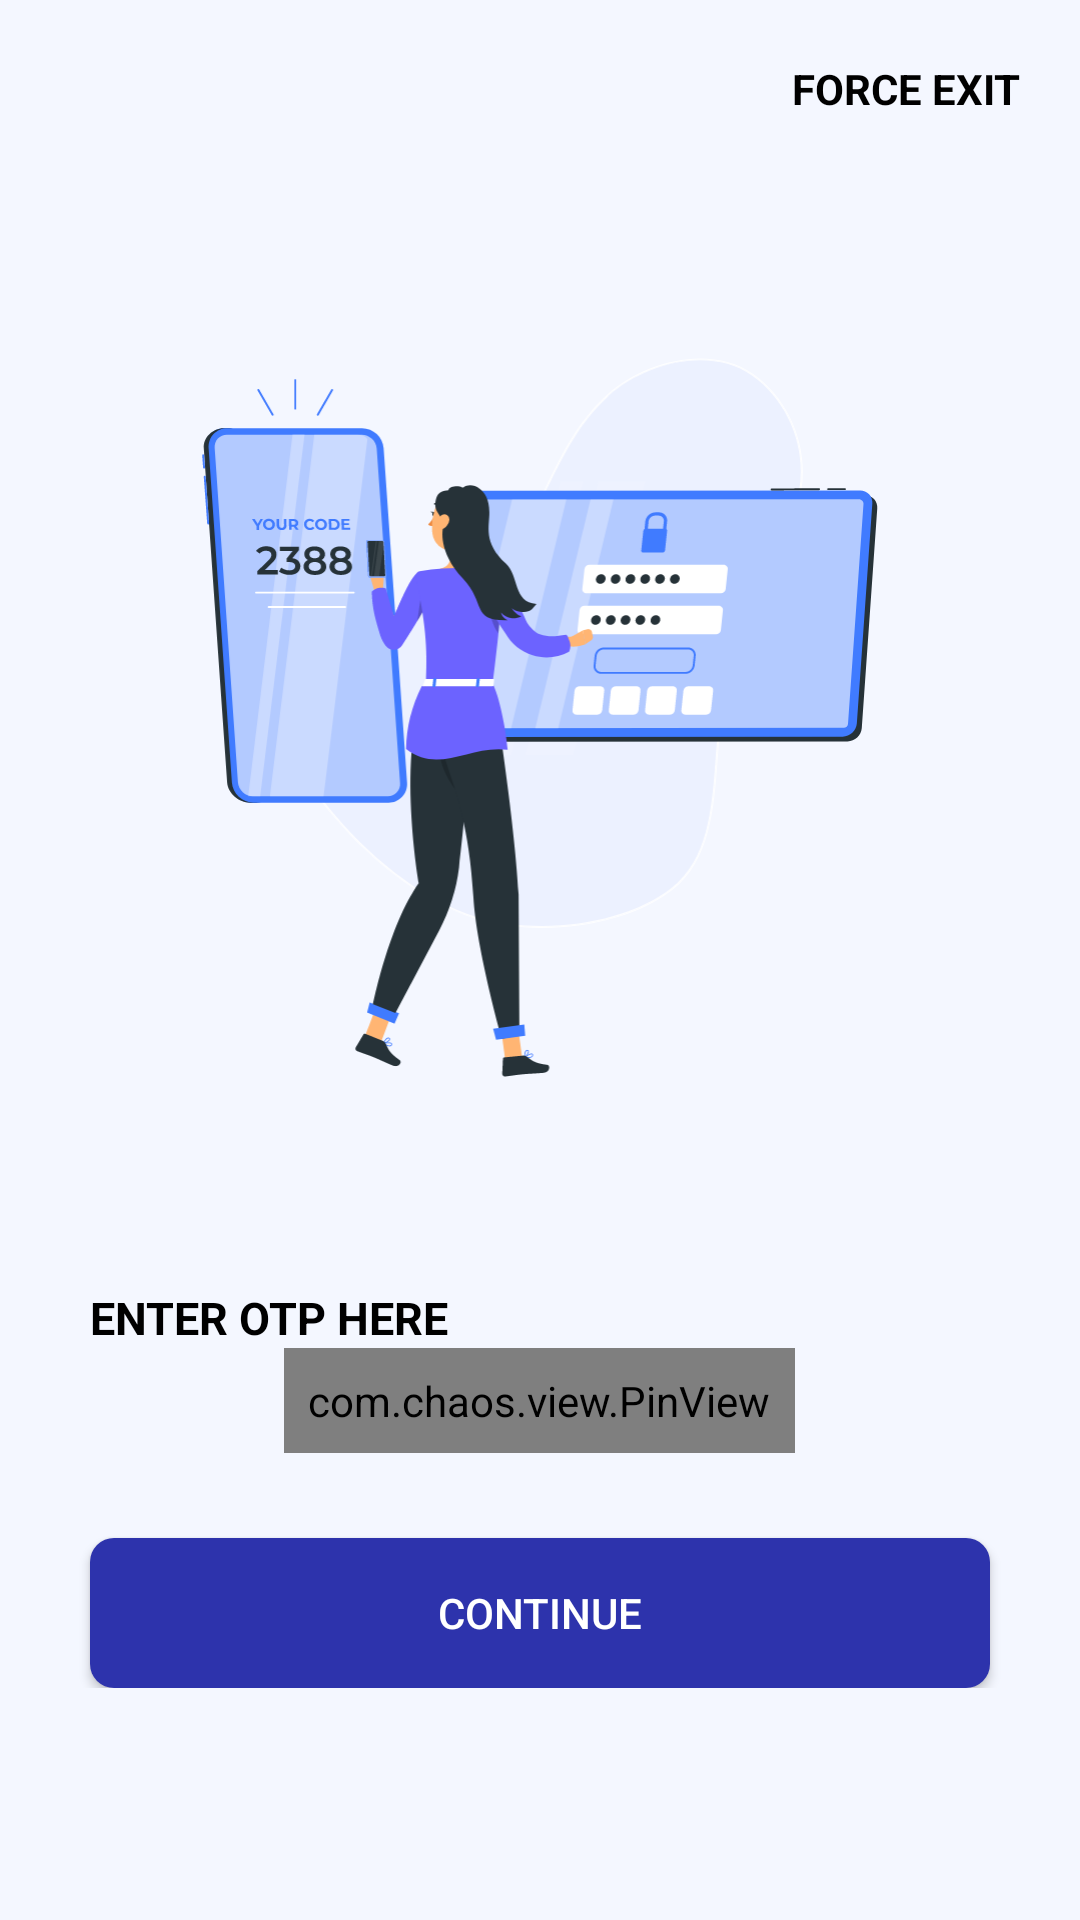

Android layout source for this screen:
<!-- AndroidManifest.xml: application theme Theme.Crepaid -->
<!-- res/layout/fragment_validater.xml -->
<?xml version="1.0" encoding="utf-8"?>
<ScrollView xmlns:android="http://schemas.android.com/apk/res/android"
    xmlns:app="http://schemas.android.com/apk/res-auto"
    xmlns:tools="http://schemas.android.com/tools"
    android:layout_width="match_parent"
    android:id="@+id/ScrollOtp"
    android:overScrollMode="never"
    android:scrollbars="none"
    android:layout_height="match_parent"
    android:orientation="vertical"
    android:background="@color/limeWhite"
    tools:context=".UI.Send_Otp_Activity">
    <RelativeLayout
        android:id="@+id/mainLayout"
        android:layout_width="match_parent"
        android:layout_height="wrap_content">
        <RelativeLayout
            android:id="@+id/headingLayout"
            android:layout_width="match_parent"
            android:layout_height="wrap_content"
            android:layout_alignParentTop="true">
            
            <LinearLayout
                android:gravity="end"
                android:layout_width="match_parent"
                android:layout_height="wrap_content">
                <TextView
                    android:id="@+id/ForceExit"
                    android:textAllCaps="true"
                    android:textStyle="bold"
                    android:layout_width="wrap_content"
                    android:layout_height="wrap_content"
                    android:text="@string/force_exit"
                    android:textColor="#000000"
                    android:layout_gravity="end"
                    android:gravity="right"
                    android:padding="20dp"/>
            </LinearLayout>
        </RelativeLayout>
        <RelativeLayout
            android:id="@+id/vectorImage"
            android:layout_below="@id/headingLayout"
            android:layout_width="match_parent"
            android:layout_height="wrap_content">
            
            <LinearLayout
                android:layout_width="match_parent"
                android:layout_height="wrap_content"
                android:layout_gravity="center"
                android:gravity="center">
                <ImageView
                    android:padding="30dp"
                    android:layout_margin="30dp"
                    android:layout_weight="1"
                    android:layout_width="300dp"
                    android:layout_height="300dp"
                    android:layout_gravity="center"
                    android:src="@drawable/ic_two_factor_authentication_rafiki2" />
            </LinearLayout>
        </RelativeLayout>

        <RelativeLayout
            android:layout_width="match_parent"
            android:layout_height="wrap_content"
            android:layout_below="@id/vectorImage"
            android:padding="10dp">

            <LinearLayout

                android:layout_width="match_parent"
                android:layout_height="wrap_content"
                android:orientation="vertical">

                <TextView
                    android:layout_width="match_parent"
                    android:layout_height="wrap_content"
                    android:layout_marginStart="20dp"
                    android:text="@string/a_single_step_to_go"
                    android:textColor="@color/black"
                    android:textSize="15sp"
                    android:textStyle="bold" />

                <com.chaos.view.PinView
                    android:layout_marginBottom="0dp"
                    android:id="@+id/firstPinView"
                    style="@style/PinWidget.PinView"
                    android:layout_width="wrap_content"
                    android:layout_height="wrap_content"
                    android:layout_gravity="center"
                    android:cursorVisible="true"
                    android:hint="0000"
                    android:inputType="number"
                    android:itemBackground="@drawable/login_mobile_number_bg"
                    android:padding="8dp"
                    android:textColor="#000000"
                    android:textSize="15sp"
                    android:textStyle="bold"
                    app:cursorColor="@color/black"
                    app:cursorWidth="2dp"
                    app:hideLineWhenFilled="true"
                    app:itemCount="4"
                    app:itemHeight="60dp"
                    app:itemRadius="5dp"
                    app:itemSpacing="11dp"
                    app:itemWidth="75dp"
                    app:lineColor="@color/greyish"
                    app:lineWidth="12dp"
                    app:viewType="none" />

                <LinearLayout
                    android:layout_width="match_parent"
                    android:layout_height="wrap_content"
                    android:layout_gravity="center"
                    android:layout_marginBottom="5dp"
                    android:orientation="horizontal">

                    <TextView
                        android:id="@+id/resendOtp"
                        android:layout_width="0dp"
                        android:layout_height="25dp"
                        android:layout_gravity="center"
                        android:layout_marginTop="-2dp"
                        android:layout_marginStart="20dp"
                        android:layout_weight="1"
                        android:tooltipText="RESEND OTP IN #) SEC"
                        android:gravity="center|start"
                        android:textColor="#000000"
                        android:textSize="12sp"
                        android:textStyle="normal" />

                    <TextView
                        android:id="@+id/resendOtpButton"
                        android:layout_width="0dp"
                        android:layout_height="25dp"
                        android:layout_gravity="center"
                        android:layout_marginStart="20dp"
                        android:layout_weight="1"
                        android:gravity="center|start"
                        android:text="RESEND OTP"
                        android:textColor="#0124EC"
                        android:textStyle="normal"
                        android:visibility="gone" />


                </LinearLayout>

                <Button
                    android:id="@+id/submit_otp_button"
                    android:layout_width="match_parent"
                    android:layout_height="50dp"
                    android:layout_gravity="center"
                    android:layout_marginStart="20dp"
                    android:layout_marginEnd="20dp"
                    android:textColor="@color/white"
                    android:background="@drawable/button_shape_primary"
                    android:gravity="center"
                    android:text="@string/continue_here" />

            </LinearLayout>
        </RelativeLayout>

    </RelativeLayout>


</ScrollView>
<!-- resources referenced by this layout -->
<resources>
  <color name="black">#FF000000</color>
  <color name="greyish">#E3DADA</color>
  <color name="limeWhite">#F4F7FF</color>
  <color name="white">#FFFFFFFF</color>
  <!-- drawable button_shape_primary (drawable) -->
  <?xml version="1.0" encoding="utf-8"?>
  <ripple xmlns:android="http://schemas.android.com/apk/res/android"
      android:color="@color/custom_keyboard_col">
      <item android:id="@android:id/mask">
          <shape android:shape="rectangle">
              <solid android:color="#2d33ac" />
              <corners android:radius="@dimen/button_dimens" />
          </shape>
      </item>
  
      <item android:id="@android:id/background">
          <shape android:shape="rectangle">
              <gradient
                  android:angle="50"
                  android:endColor="#2d33ac"
                  android:startColor="#2d33ac"
                  android:type="linear" />
  
              <corners android:radius="@dimen/button_dimens" />
          </shape>
      </item>
  </ripple>
  <!-- drawable ic_two_factor_authentication_rafiki2: vector/xml drawable (drawable, 56010 chars, omitted) -->
  <string name="a_single_step_to_go">ENTER OTP HERE</string>
  <string name="continue_here">CONTINUE</string>
  <string name="force_exit">Force Exit</string>
  <style name="Theme.Crepaid" parent="Theme.AppCompat.DayNight.NoActionBar">
          
          <item name="colorPrimary">@color/purple_500</item>
          <item name="colorPrimaryVariant">@color/purple_500</item>
          <item name="colorOnPrimary">#92BC4040</item>
          
          <item name="android:windowLightStatusBar">true</item>
          <item name="colorSecondary">#3F51B5</item>
          <item name="colorSecondaryVariant">@color/teal_700</item>
          <item name="colorOnSecondary">@color/black</item>
          
  
          <item name="android:statusBarColor" tools:targetApi="l">@color/limeWhite</item>
          
  
      </style>
  <color name="custom_keyboard_col">#8D8D8E</color>
  <dimen name="button_dimens">8dp</dimen>
  <color name="purple_500">#FF6200EE</color>
  <color name="teal_700">#FF018786</color>
</resources>
